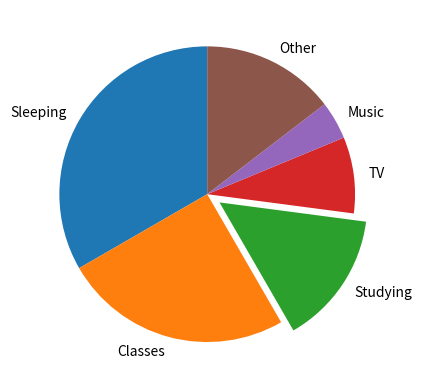

Recreate this plot in Python.
import matplotlib.pyplot as plt
Dic={'Sleeping':8,'Classes':6,'Studying':3.5,'TV':2,'Music':1,'Other':3.5} #Compile data into a dictionary
Sp= [0, 0, 0.1, 0, 0, 0,] #emphasis one activity
a=Dic.keys() #a is the keys of Dic
b=Dic.values() #b is values of Dic
plt.figure()
plt.pie(b, labels =a, startangle = 90, explode =Sp)
plt.show()
plt.clf() #Clear Previous Image
